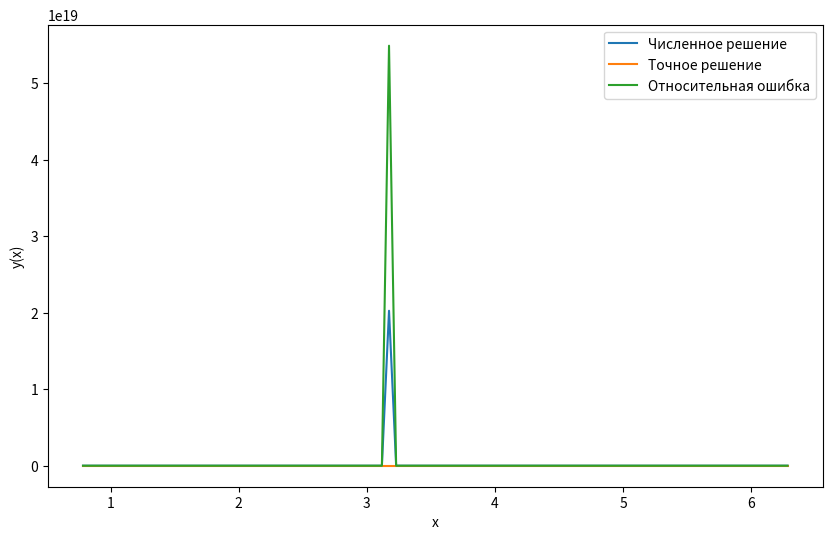

This chart was generated by the following Python code:
import numpy as np
from scipy import integrate
from matplotlib import pyplot as plt


# 1
def f(x):
    return x**3/(x**8-2)


# Определяем точное решение интеграла
def exact_solution():
    return -np.log(np.sqrt(2))


# Вычисляем интеграл численно
result, error = integrate.quad(f, 0.0, 1.0)
# Выводим результаты
print(f'Численное решение: {result}')
print(f'Точное решение: {exact_solution()}')
print(f'Абсолютная погрешность: {abs(result - exact_solution())}')


# 2
def diff_eqn(y, x):
    return (1/np.sin(x)**3) - y


x_0 = np.pi/4
y_0 = 2
dydx0 = 1

x = np.linspace(x_0, 2*np.pi, 100)

# Численное решение
sol = integrate.odeint(diff_eqn, [y_0, dydx0], x)
y_numerical = sol[:, 0]


# Точное решение
def exact_solution(x):
    return (3*np.sin(x) + np.cos(x))/(3*np.cos(x)-np.sin(x))


y_exact = exact_solution(x)

# Относительная ошибка
rel_error = np.abs(y_exact - y_numerical) / np.abs(y_exact)

# Графики
plt.figure(figsize=(10, 6))
plt.plot(x, y_numerical, label='Численное решение')
plt.plot(x, y_exact, label='Точное решение')
plt.plot(x, rel_error, label='Относительная ошибка')
plt.xlabel('x')
plt.ylabel('y(x)')
plt.legend()
plt.show()
